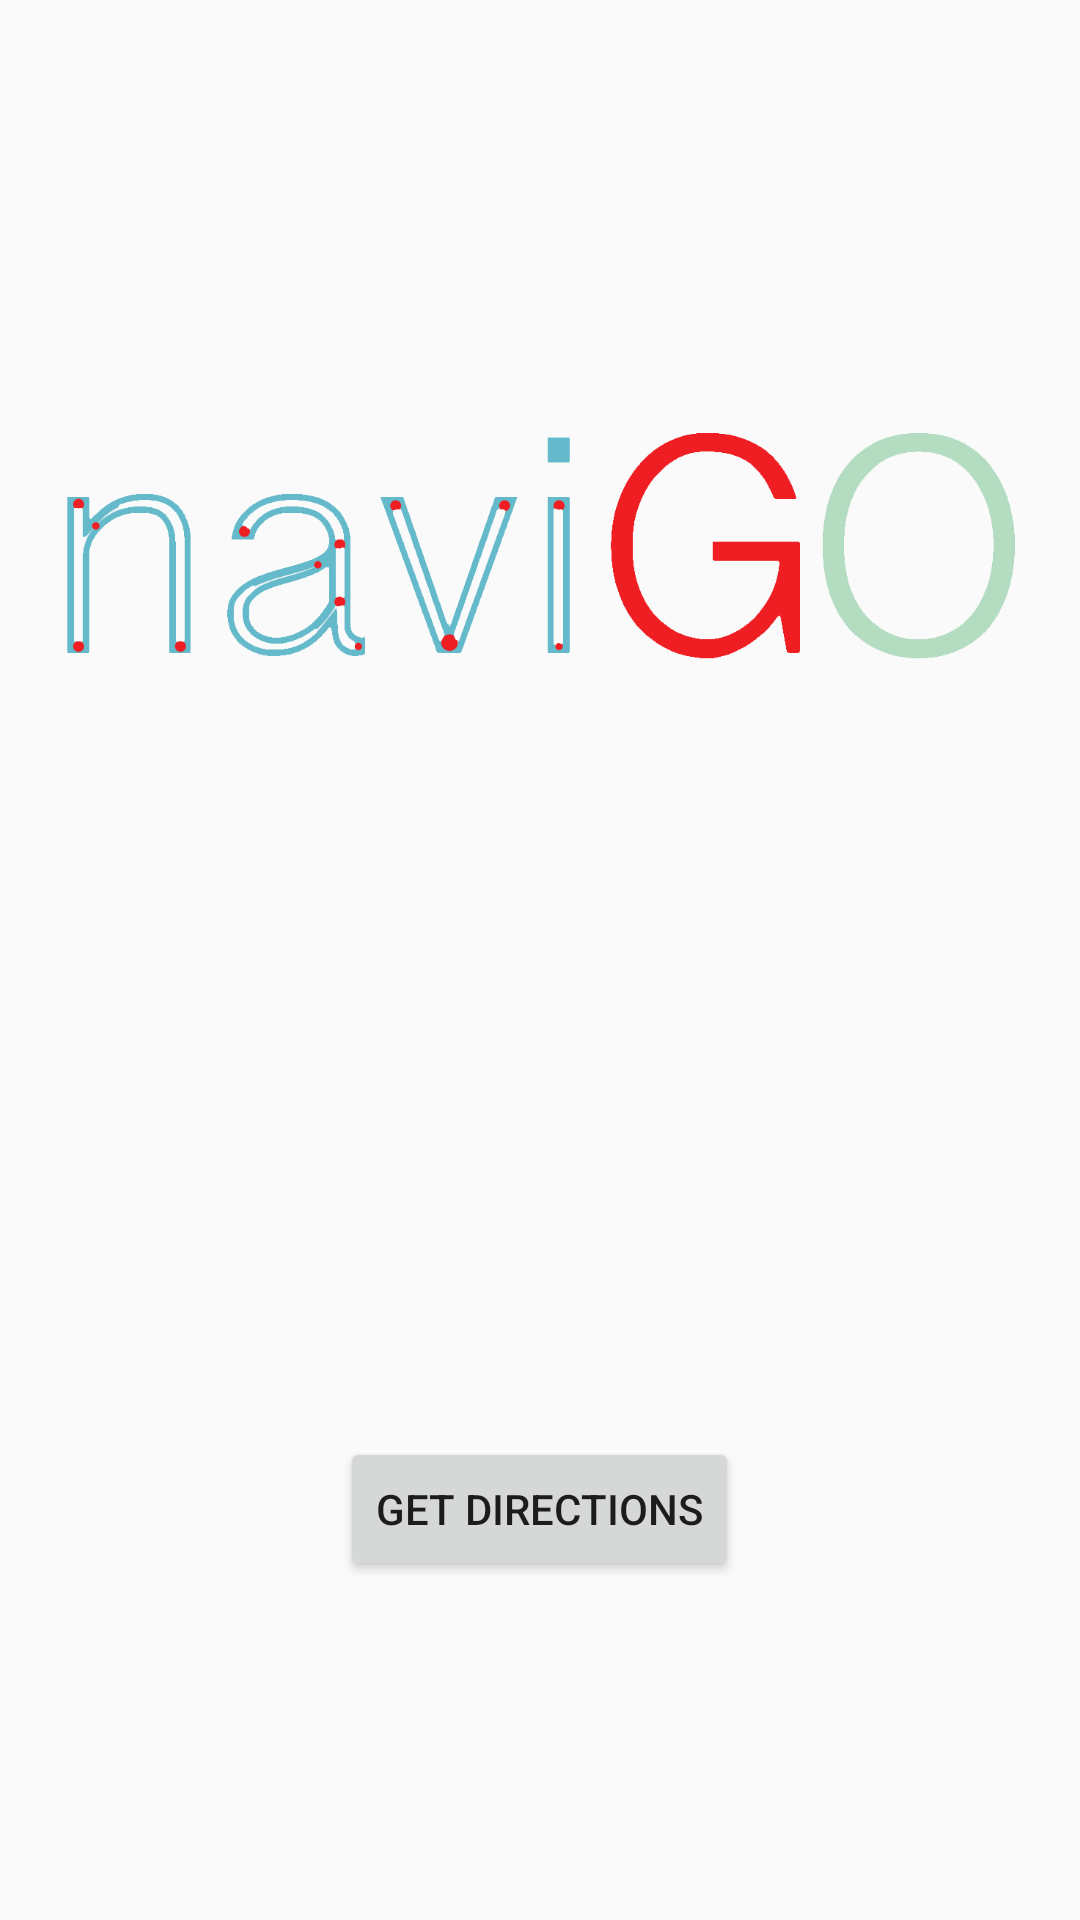

Layout XML and referenced resources for this Android screen:
<!-- AndroidManifest.xml: activity theme AppTheme.NoActionBar -->
<!-- res/layout/activity_main.xml -->
<?xml version="1.0" encoding="utf-8"?>
<LinearLayout xmlns:android="http://schemas.android.com/apk/res/android"
    xmlns:app="http://schemas.android.com/apk/res-auto"
    xmlns:tools="http://schemas.android.com/tools"
    android:layout_width="match_parent"
    android:layout_height="match_parent"
    android:orientation="vertical">


    <GridLayout
        android:layout_width="match_parent"
        android:layout_height="match_parent"
        android:orientation="vertical">
    <ImageView android:src="@drawable/logo"
        android:layout_margin="20dp"/>

        <Button
            android:id="@+id/button3"
            android:layout_width="wrap_content"
            android:layout_height="wrap_content"
            android:layout_gravity="center"
            android:text="Get Directions"
            android:onClick="get_directions"/>

    </GridLayout>

</LinearLayout>
<!-- resources referenced by this layout -->
<resources>
  <!-- drawable logo: png bitmap (drawable, 43668 bytes) -->
  <style name="AppTheme.NoActionBar">
          <item name="windowActionBar">false</item>
          <item name="windowNoTitle">true</item>
      </style>
</resources>
